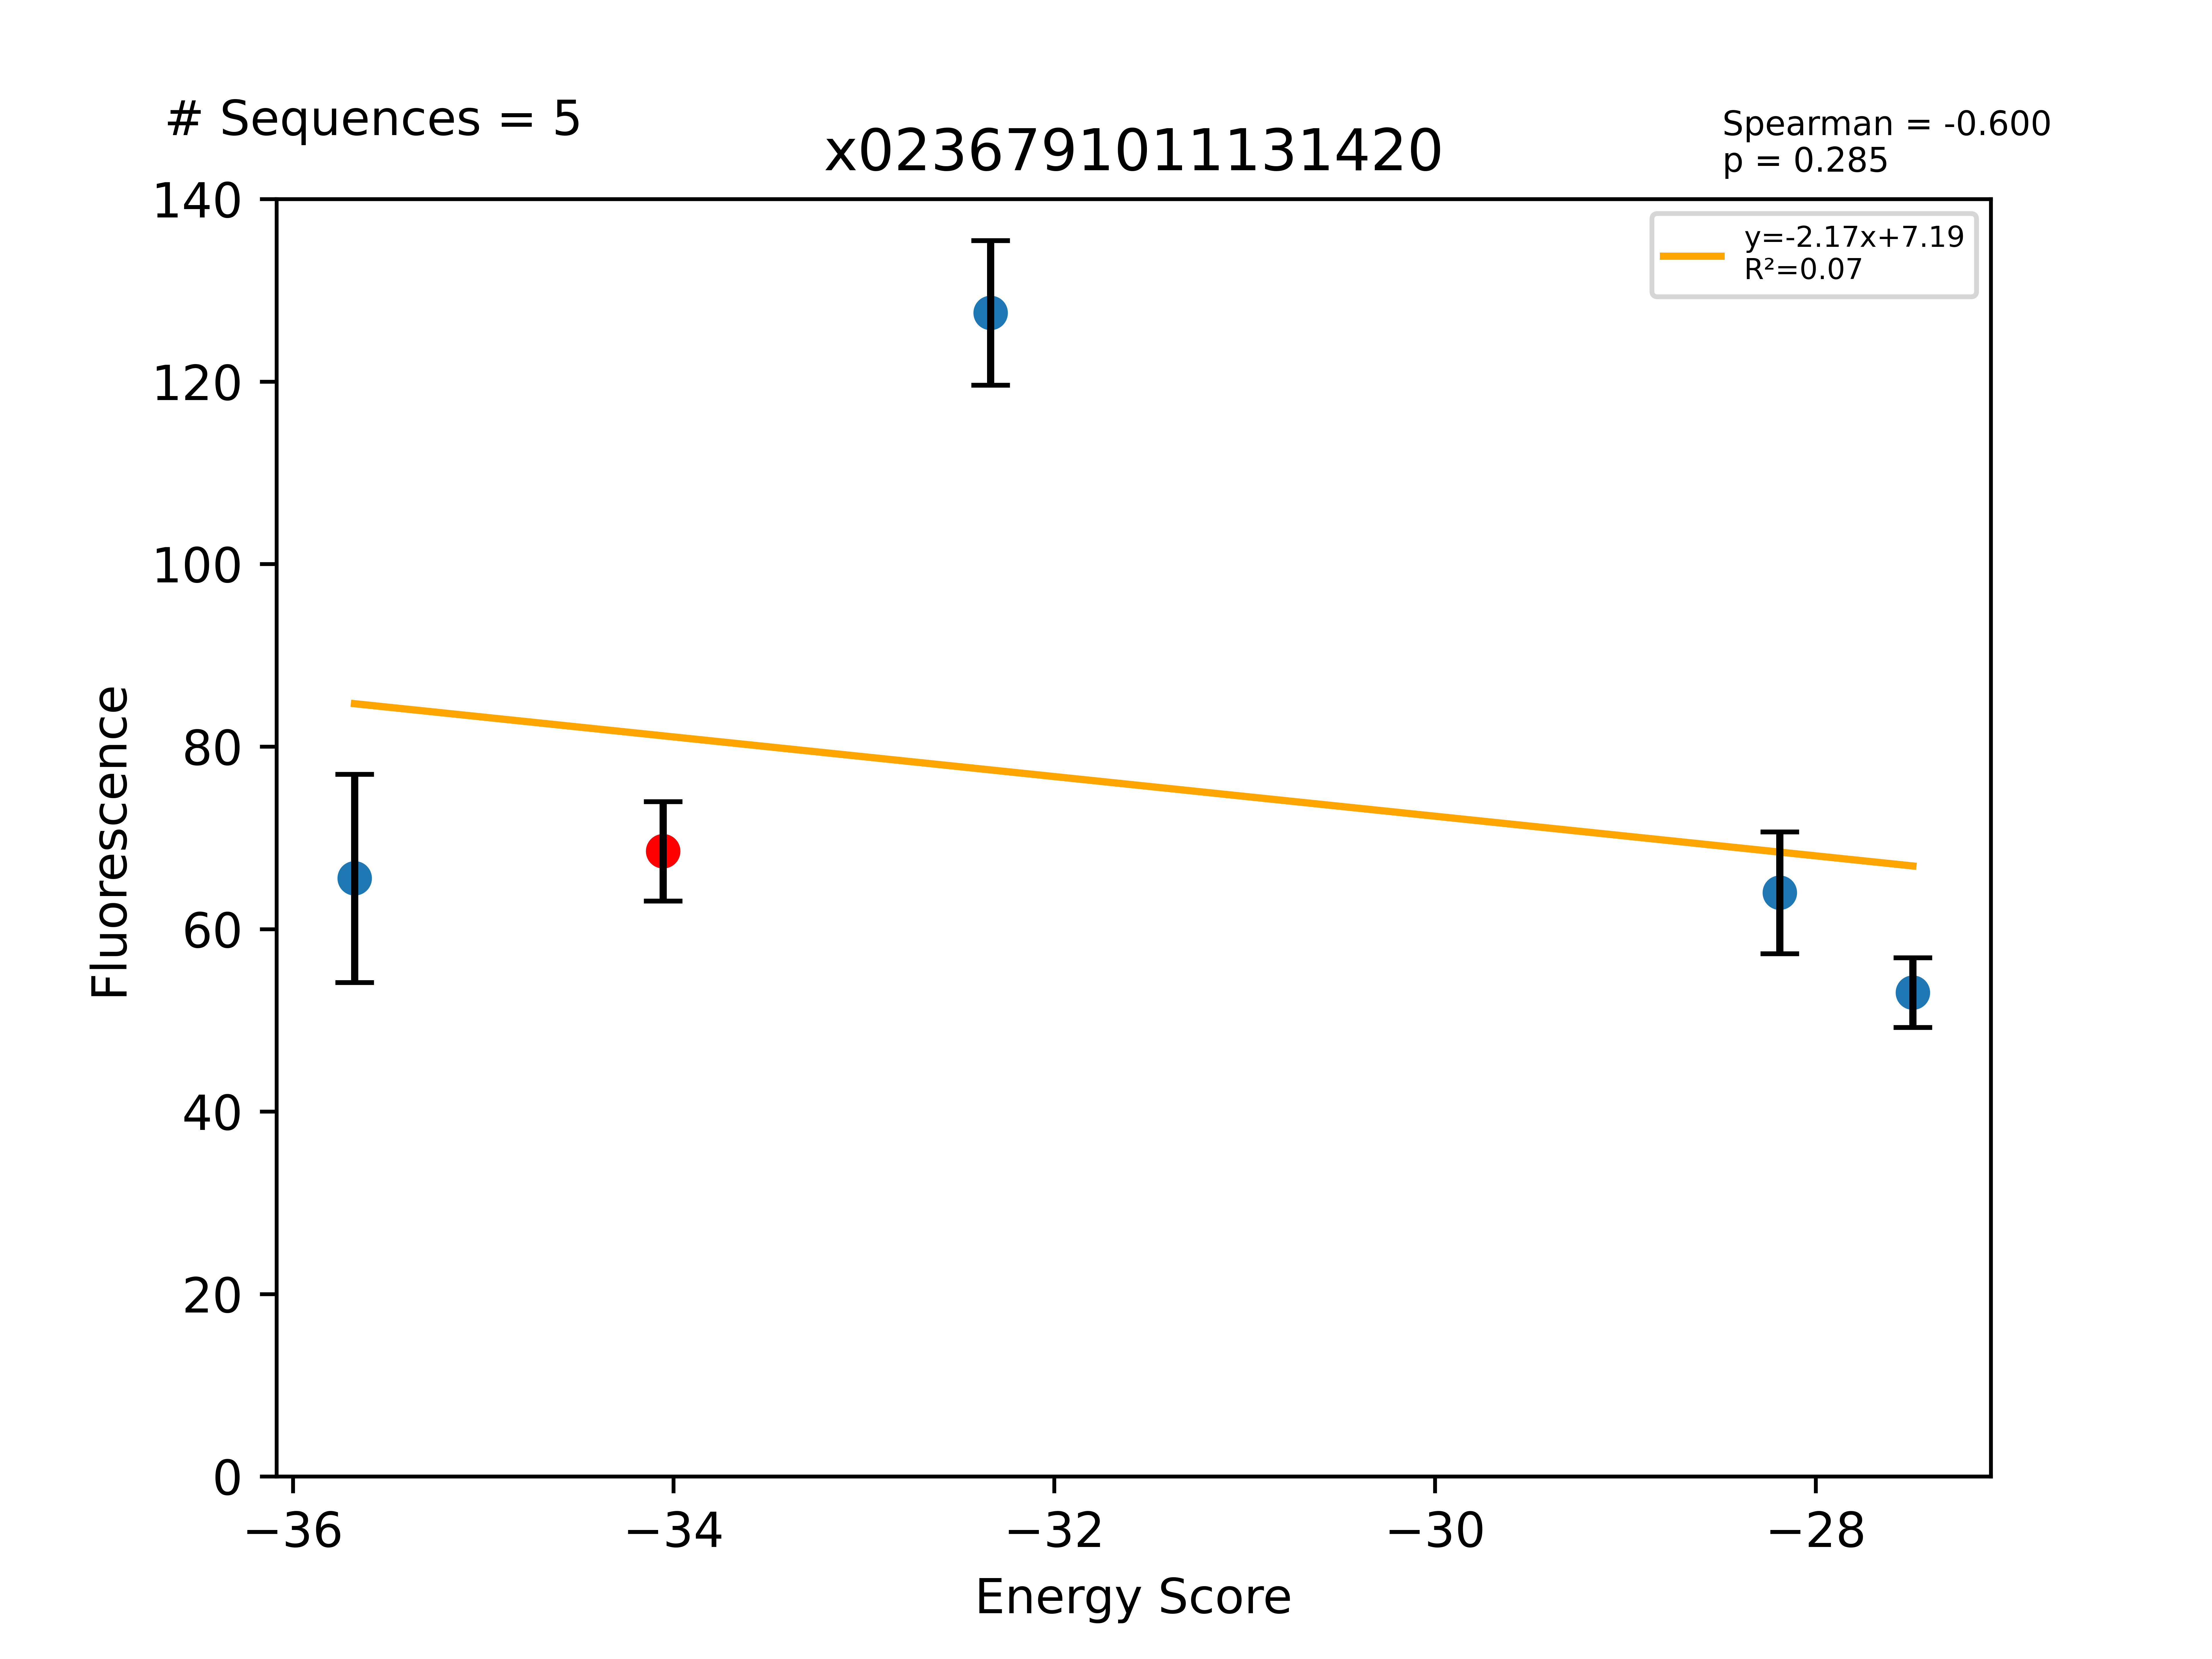

Source data for this figure (header and first rows):
Sequence, EnergyScore, Fluorescence, FluorStdDev, PercentGpa, PercentGpaStdDev, MaltosePercentDiff, Dimer, Monomer, DimerDiff, VDWDimer, VDWDiff, HBONDDimer, HBONDDiff, IMM1Dimer, IMM1Diff, SequenceProbability, DimerSasa, MonomerSasa, startXShift, xShift, xShiftDiff, startCrossingAngle, crossingAngle
LLLALLGTLSGFLVALLLILI, -35.68, 72001, 12531, 65.57, 11.41, -47.61, -396.8, -361.1, -4.298, -76.55, 2.781, -88.44, -8.029, -231.8, 0.9505, 0.0001983, 3624, 4467, 7.494, 6.475, 1.018, -49.08, -45.24
LLLALLGLLSGFLVALLLILI, -34.06, 75252, 5978, 68.53, 5.444, -4.31, -392.5, -358.4, -23.51, -79.33, -5.591, -80.41, -14, -232.7, -3.92, 0.00015, 3861, 0.0, 7.494, 6.475, 1.018, -49.08, -45.24
LLLALLGVLIGVLATLLLILI, -32.34, 140036, 8697, 127.5, 7.92, -82, -395, -362.7, 13.68, -87.87, 9.874, -76.34, -0.008571, -230.8, 3.812, 0.0001415, 3640, 4456, 6.915, 6.559, 0.3562, -54.4, -49.3
LLLALLGALSGFLVALLLILI, -28.19, 70265, 7336, 63.99, 6.681, -66.87, -384.3, -356.2, 8.137, -75.5, 3.829, -80.26, 0.1493, -228.6, 4.159, 8.46534e-05, 3635, 4446, 7.494, 6.475, 1.018, -49.08, -45.24
LLLALLGLLSGFLVSLLLILI, -27.49, 58236, 4203, 53.04, 3.828, -77.01, -408.4, -380.9, -15.93, -82.05, -2.722, -91.59, -11.18, -234.8, -2.031, 0.0001171, 3638, 4541, 7.494, 6.475, 1.018, -49.08, -45.24
